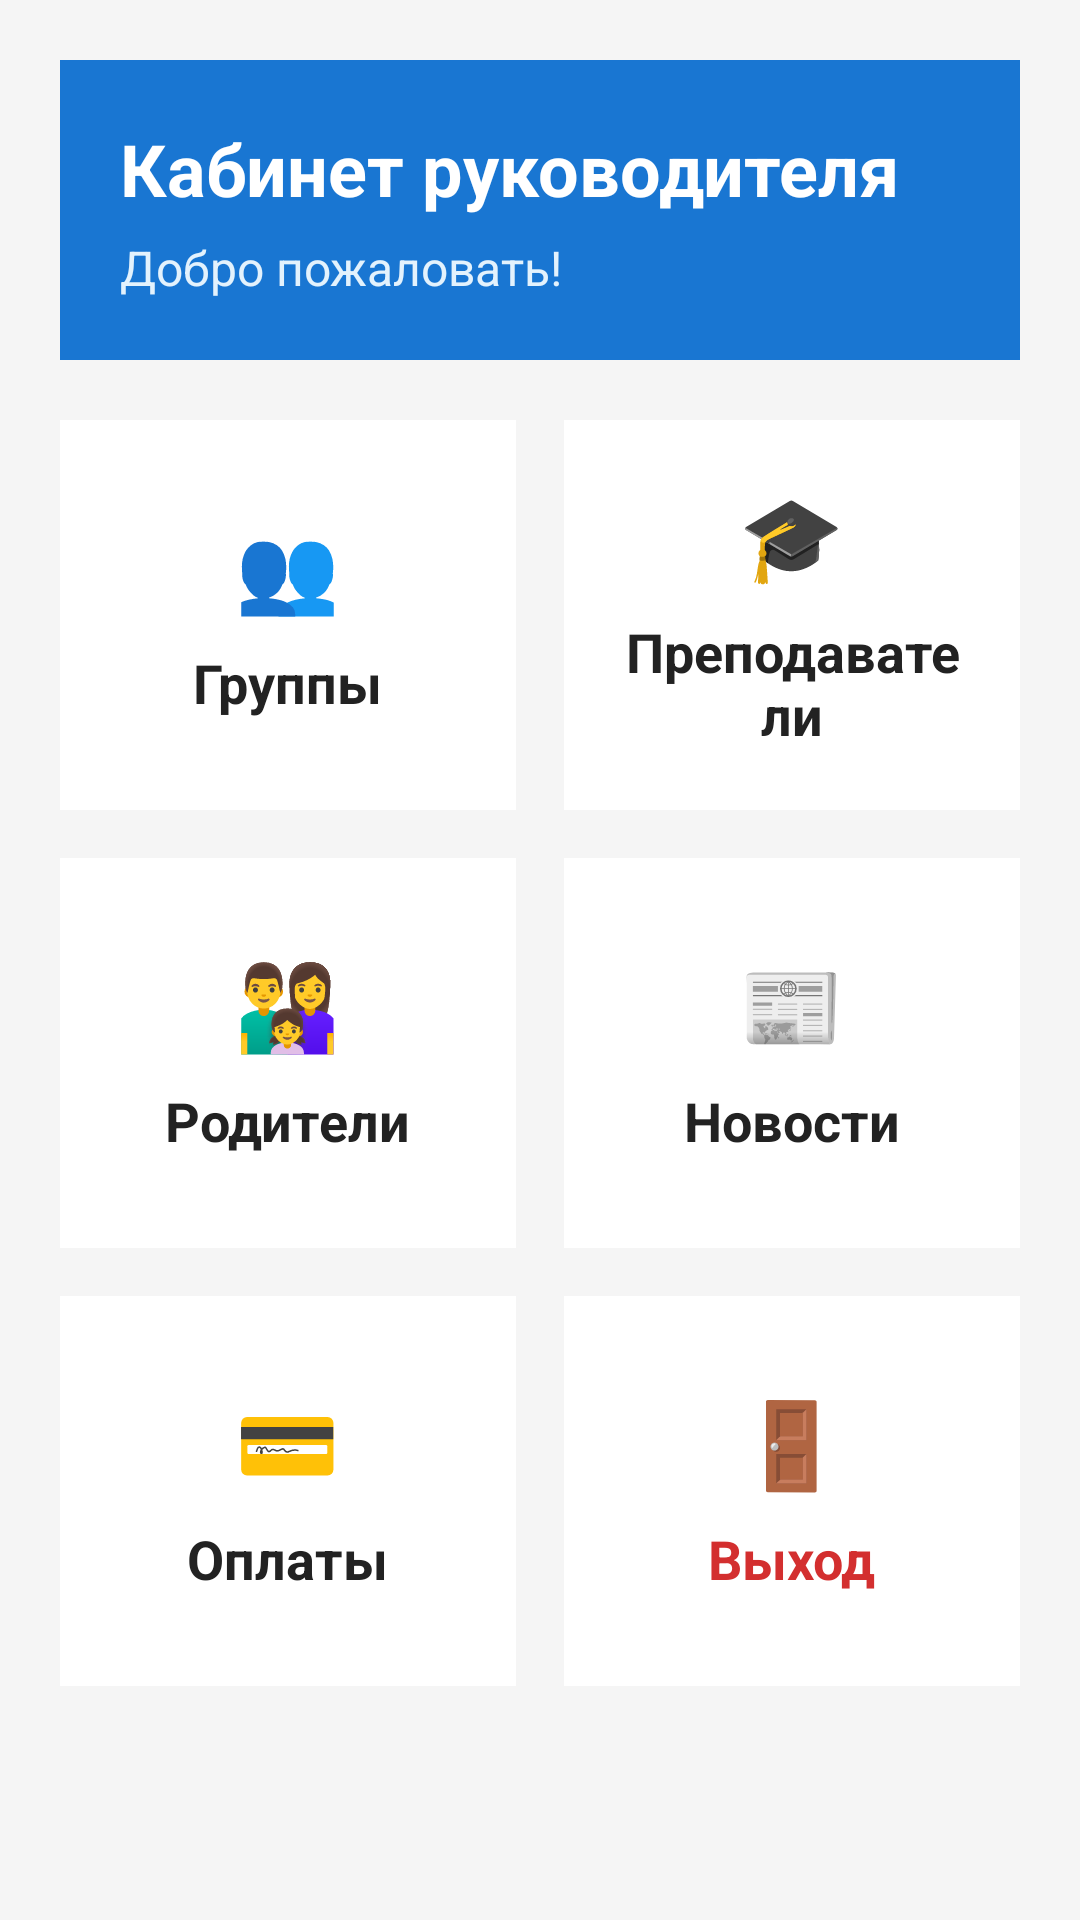

Here is an Android app screen rendered from its layout file. Give the layout XML and the strings, colors and styles it references.
<!-- AndroidManifest.xml: application theme Theme.DomTantsaBosikom -->
<!-- res/layout/activity_admin.xml -->
<?xml version="1.0" encoding="utf-8"?>
<ScrollView xmlns:android="http://schemas.android.com/apk/res/android"
	android:layout_width="match_parent"
	android:layout_height="match_parent"
	android:background="#F5F5F5">

	<LinearLayout
		android:layout_width="match_parent"
		android:layout_height="wrap_content"
		android:orientation="vertical"
		android:padding="20dp">

		
		<LinearLayout
			android:layout_width="match_parent"
			android:layout_height="wrap_content"
			android:orientation="vertical"
			android:background="#1976D2"
			android:padding="20dp"
			android:layout_marginBottom="20dp"
			android:backgroundTint="#1976D2">

			<TextView
				android:id="@+id/textAdminTitle"
				android:layout_width="wrap_content"
				android:layout_height="wrap_content"
				android:text="Кабинет руководителя"
				android:textColor="#FFFFFF"
				android:textSize="24sp"
				android:textStyle="bold" />

			<TextView
				android:id="@+id/textAdminWelcome"
				android:layout_width="wrap_content"
				android:layout_height="wrap_content"
				android:text="Добро пожаловать!"
				android:textColor="#E3F2FD"
				android:textSize="16sp"
				android:layout_marginTop="6dp" />
		</LinearLayout>

		
		<LinearLayout
			android:layout_width="match_parent"
			android:layout_height="wrap_content"
			android:orientation="horizontal"
			android:layout_marginBottom="16dp">

			<LinearLayout
				android:id="@+id/cardGroups"
				android:layout_width="0dp"
				android:layout_height="130dp"
				android:layout_weight="1"
				android:orientation="vertical"
				android:background="#FFFFFF"
				android:padding="16dp"
				android:layout_marginEnd="8dp"
				android:gravity="center"
				android:clickable="true"
				android:focusable="true">

				<TextView
					android:layout_width="wrap_content"
					android:layout_height="wrap_content"
					android:text="👥"
					android:textSize="28sp" />

				<TextView
					android:layout_width="wrap_content"
					android:layout_height="wrap_content"
					android:text="Группы"
					android:textSize="18sp"
					android:textStyle="bold"
					android:textColor="#222222"
					android:layout_marginTop="8dp" />
			</LinearLayout>

			<LinearLayout
				android:id="@+id/cardTeachers"
				android:layout_width="0dp"
				android:layout_height="130dp"
				android:layout_weight="1"
				android:orientation="vertical"
				android:background="#FFFFFF"
				android:padding="16dp"
				android:layout_marginStart="8dp"
				android:gravity="center"
				android:clickable="true"
				android:focusable="true">

				<TextView
					android:layout_width="wrap_content"
					android:layout_height="wrap_content"
					android:text="🎓"
					android:textSize="28sp" />

				<TextView
					android:layout_width="wrap_content"
					android:layout_height="wrap_content"
					android:text="Преподаватели"
					android:textSize="18sp"
					android:textStyle="bold"
					android:textColor="#222222"
					android:gravity="center"
					android:layout_marginTop="8dp" />
			</LinearLayout>
		</LinearLayout>

		
		<LinearLayout
			android:layout_width="match_parent"
			android:layout_height="wrap_content"
			android:orientation="horizontal"
			android:layout_marginBottom="16dp">

			<LinearLayout
				android:id="@+id/cardParents"
				android:layout_width="0dp"
				android:layout_height="130dp"
				android:layout_weight="1"
				android:orientation="vertical"
				android:background="#FFFFFF"
				android:padding="16dp"
				android:layout_marginEnd="8dp"
				android:gravity="center"
				android:clickable="true"
				android:focusable="true">

				<TextView
					android:layout_width="wrap_content"
					android:layout_height="wrap_content"
					android:text="👨‍👩‍👧"
					android:textSize="28sp" />

				<TextView
					android:layout_width="wrap_content"
					android:layout_height="wrap_content"
					android:text="Родители"
					android:textSize="18sp"
					android:textStyle="bold"
					android:textColor="#222222"
					android:layout_marginTop="8dp" />
			</LinearLayout>

			<LinearLayout
				android:id="@+id/cardNews"
				android:layout_width="0dp"
				android:layout_height="130dp"
				android:layout_weight="1"
				android:orientation="vertical"
				android:background="#FFFFFF"
				android:padding="16dp"
				android:layout_marginStart="8dp"
				android:gravity="center"
				android:clickable="true"
				android:focusable="true">

				<TextView
					android:layout_width="wrap_content"
					android:layout_height="wrap_content"
					android:text="📰"
					android:textSize="28sp" />

				<TextView
					android:layout_width="wrap_content"
					android:layout_height="wrap_content"
					android:text="Новости"
					android:textSize="18sp"
					android:textStyle="bold"
					android:textColor="#222222"
					android:layout_marginTop="8dp" />
			</LinearLayout>
		</LinearLayout>

		
		<LinearLayout
			android:layout_width="match_parent"
			android:layout_height="wrap_content"
			android:orientation="horizontal">

			<LinearLayout
				android:id="@+id/cardPayments"
				android:layout_width="0dp"
				android:layout_height="130dp"
				android:layout_weight="1"
				android:orientation="vertical"
				android:background="#FFFFFF"
				android:padding="16dp"
				android:layout_marginEnd="8dp"
				android:gravity="center"
				android:clickable="true"
				android:focusable="true">

				<TextView
					android:layout_width="wrap_content"
					android:layout_height="wrap_content"
					android:text="💳"
					android:textSize="28sp" />

				<TextView
					android:layout_width="wrap_content"
					android:layout_height="wrap_content"
					android:text="Оплаты"
					android:textSize="18sp"
					android:textStyle="bold"
					android:textColor="#222222"
					android:layout_marginTop="8dp" />
			</LinearLayout>

			<LinearLayout
				android:id="@+id/cardLogout"
				android:layout_width="0dp"
				android:layout_height="130dp"
				android:layout_weight="1"
				android:orientation="vertical"
				android:background="#FFFFFF"
				android:padding="16dp"
				android:layout_marginStart="8dp"
				android:gravity="center"
				android:clickable="true"
				android:focusable="true">

				<TextView
					android:layout_width="wrap_content"
					android:layout_height="wrap_content"
					android:text="🚪"
					android:textSize="28sp" />

				<TextView
					android:layout_width="wrap_content"
					android:layout_height="wrap_content"
					android:text="Выход"
					android:textSize="18sp"
					android:textStyle="bold"
					android:textColor="#D32F2F"
					android:layout_marginTop="8dp" />
			</LinearLayout>
		</LinearLayout>

	</LinearLayout>
</ScrollView>
<!-- resources referenced by this layout -->
<resources>
  <style name="Theme.DomTantsaBosikom" parent="Theme.Material3.DayNight.NoActionBar">
  		<item name="android:statusBarColor" tools:targetApi="l">#1976D2</item>
  	</style>
</resources>
